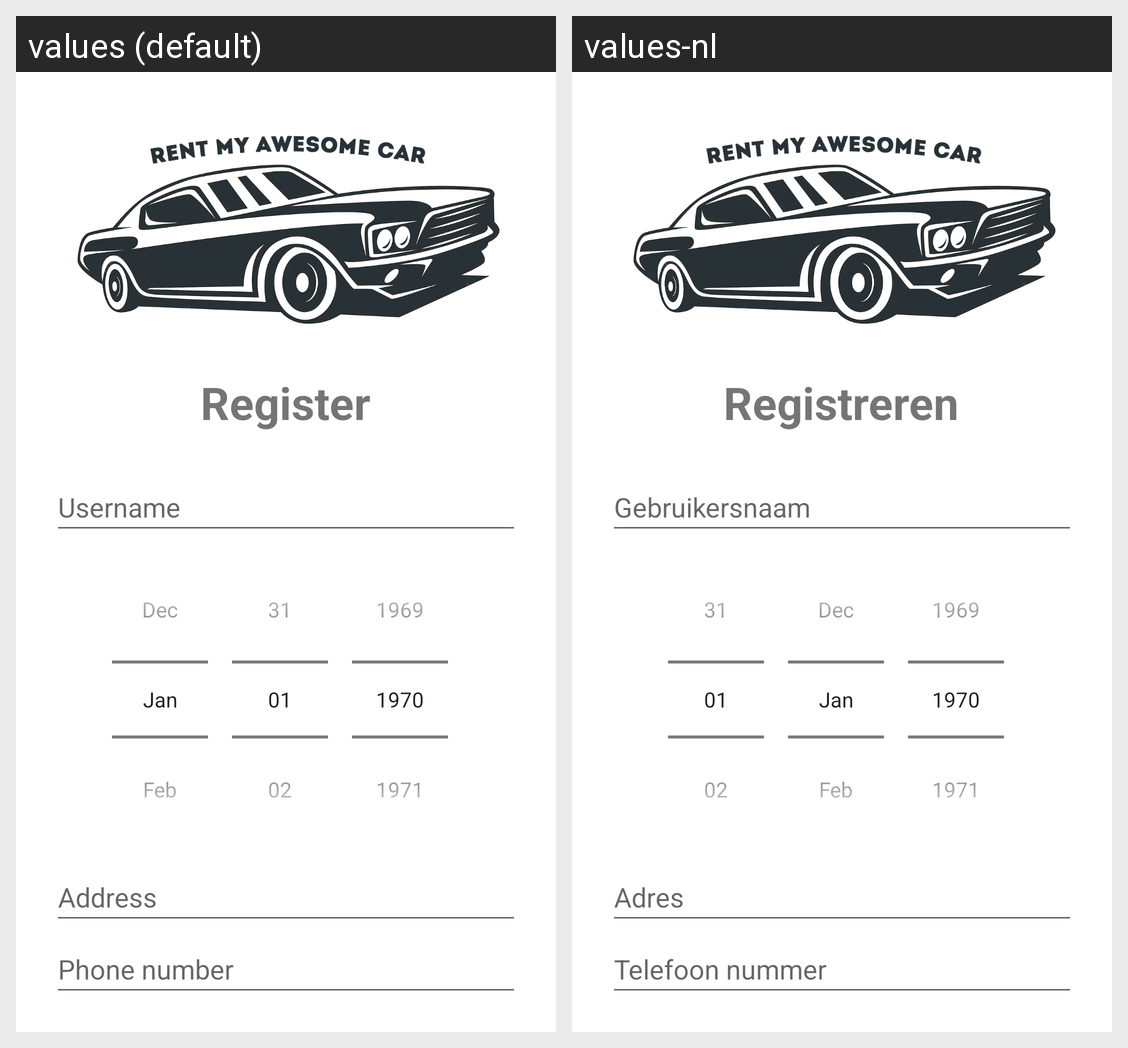

This grid shows one Android layout under two languages. Give, for every string resource on the screen, its name, the default text and each shown locale's text.
Android screen res/layout/registration_page.xml rendered under 2 locales, left to right: values (default), values-nl. Device: Nexus 5 (rendered at 1080×1920; each locale shown at half size, 540×960, under a caption strip naming it); theme Theme.JDMAPP.
Strings drawn on this screen, with the default value and each locale's value (text and hints the layout hard-codes, and strings that could not be matched under every locale, appear in the picture but are not listed):

register_text
  values: Register
  values-nl: Registreren

register_username
  values: Username
  values-nl: Gebruikersnaam

register_address
  values: Address
  values-nl: Adres

register_phone_number
  values: Phone number
  values-nl: Telefoon nummer
